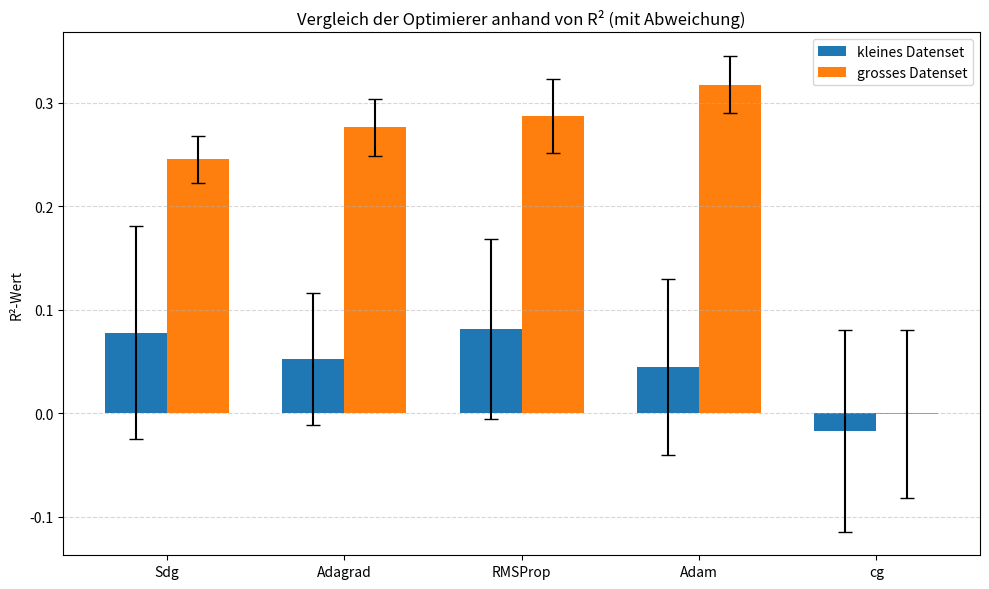

Here is the Python script that generated this plot:
import pandas as pd
import matplotlib.pyplot as plt
import numpy as np

# ---------------------------------------------------------
# Daten in DataFrame schreiben
# ---------------------------------------------------------
data = {
    "Optimierer": ["Sdg", "Sdg", "Adagrad", "Adagrad", "RMSProp", "RMSProp", "Adam", "Adam", "cg", "cg"],
    "Datenset": ["klein", "gross", "klein", "gross", "klein", "gross", "klein", "gross", "klein", "gross"],
    "R2": [0.0778, 0.2452, 0.0526, 0.2762, 0.0817, 0.2874, 0.0447, 0.3175, -0.0169, -0.0008],
    "Abweichung": [0.103, 0.0224, 0.0637, 0.0277, 0.0868, 0.0356, 0.0853, 0.0275, 0.0972, 0.0814]
}

df = pd.DataFrame(data)

# ---------------------------------------------------------
# Plot vorbereiten
# ---------------------------------------------------------
optimizers = df["Optimierer"].unique()
x = np.arange(len(optimizers))

# Werte extrahieren
r2_small = df[df["Datenset"] == "klein"]["R2"].values
r2_large = df[df["Datenset"] == "gross"]["R2"].values

err_small = df[df["Datenset"] == "klein"]["Abweichung"].values
err_large = df[df["Datenset"] == "gross"]["Abweichung"].values

width = 0.35  # Abstand zwischen den Balken

# ---------------------------------------------------------
# Barplot
# ---------------------------------------------------------
plt.figure(figsize=(10, 6))

plt.bar(x - width/2, r2_small, width, yerr=err_small, capsize=5, label="kleines Datenset")
plt.bar(x + width/2, r2_large, width, yerr=err_large, capsize=5, label="grosses Datenset")

plt.xticks(x, optimizers)
plt.ylabel("R²-Wert")
plt.title("Vergleich der Optimierer anhand von R² (mit Abweichung)")

plt.grid(axis="y", linestyle="--", alpha=0.5)
plt.legend()
plt.tight_layout()

plt.show()
